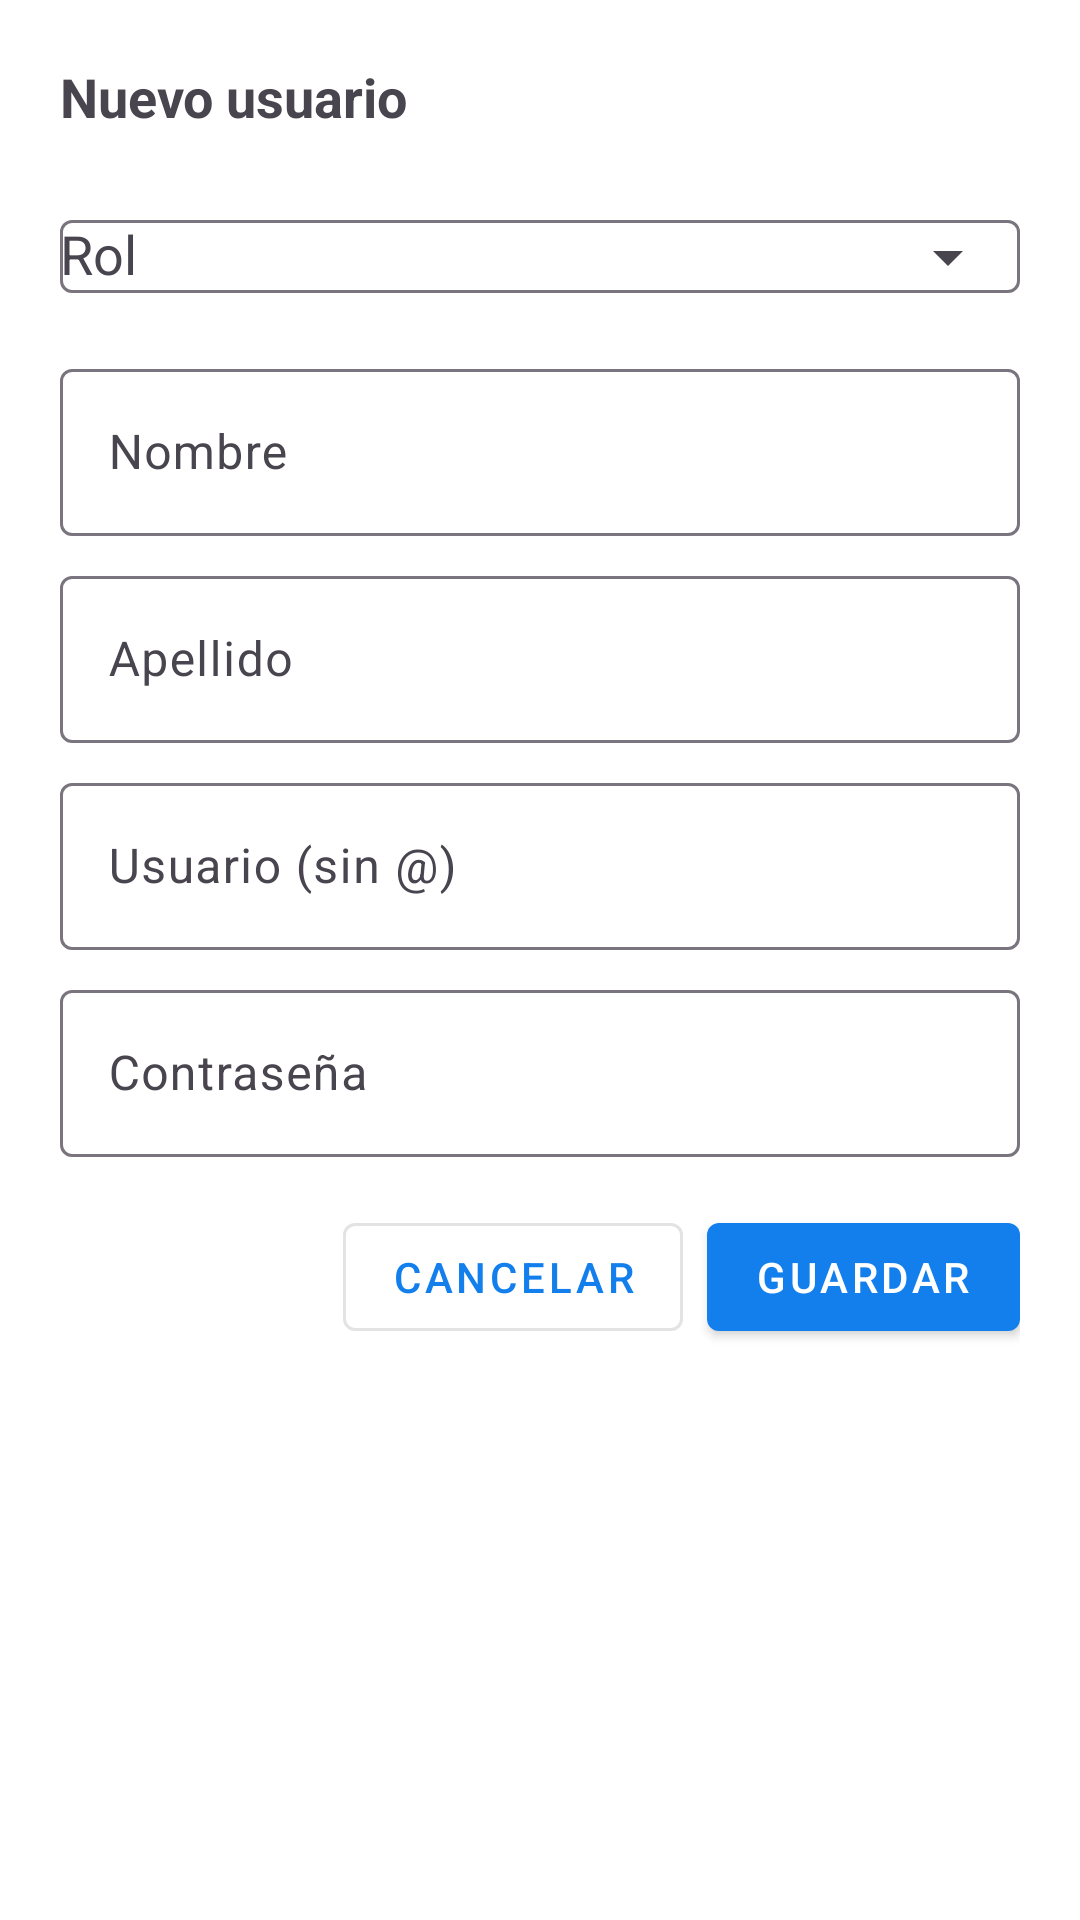

Write the Android layout XML for this screen, with the resource values it uses.
<!-- AndroidManifest.xml: application theme Theme.App_IESMdB -->
<!-- res/layout/dialog_user_form.xml -->
<?xml version="1.0" encoding="utf-8"?>
<LinearLayout xmlns:android="http://schemas.android.com/apk/res/android"
    xmlns:app="http://schemas.android.com/apk/res-auto"
    android:layout_width="match_parent"
    android:layout_height="wrap_content"
    android:orientation="vertical"
    android:padding="20dp"
    android:background="@android:color/white">

    
    <TextView
        android:id="@+id/tvTitleUserForm"
        android:layout_width="wrap_content"
        android:layout_height="wrap_content"
        android:text="Nuevo usuario"
        android:textSize="18sp"
        android:textStyle="bold"
        android:paddingBottom="12dp" />

    
    <com.google.android.material.textfield.TextInputLayout
        android:layout_width="match_parent"
        android:layout_height="wrap_content"
        android:hint="Rol"
        app:endIconMode="dropdown_menu">

        <AutoCompleteTextView
            android:id="@+id/spinnerRole"
            android:layout_width="match_parent"
            android:layout_height="wrap_content"
            android:inputType="none" />
        
    </com.google.android.material.textfield.TextInputLayout>



    
    <com.google.android.material.textfield.TextInputLayout
        android:id="@+id/layoutGrade"
        android:layout_width="match_parent"
        android:layout_height="wrap_content"
        android:hint="Grado"
        android:visibility="gone"
        android:layout_marginTop="8dp"
        app:endIconMode="dropdown_menu">

        <AutoCompleteTextView
            android:id="@+id/spinnerGrade"
            android:layout_width="match_parent"
            android:layout_height="wrap_content"
            android:inputType="none" />
        
    </com.google.android.material.textfield.TextInputLayout>


    
    <com.google.android.material.textfield.TextInputLayout
        android:layout_width="match_parent"
        android:layout_height="wrap_content"
        android:hint="Nombre"
        android:layout_marginTop="8dp">
        <com.google.android.material.textfield.TextInputEditText
            android:id="@+id/etName"
            android:layout_width="match_parent"
            android:layout_height="wrap_content" />
    </com.google.android.material.textfield.TextInputLayout>

    
    <com.google.android.material.textfield.TextInputLayout
        android:layout_width="match_parent"
        android:layout_height="wrap_content"
        android:hint="Apellido"
        android:layout_marginTop="8dp">
        <com.google.android.material.textfield.TextInputEditText
            android:id="@+id/etLastName"
            android:layout_width="match_parent"
            android:layout_height="wrap_content" />
    </com.google.android.material.textfield.TextInputLayout>

    
    <com.google.android.material.textfield.TextInputLayout
        android:layout_width="match_parent"
        android:layout_height="wrap_content"
        android:hint="Usuario (sin @)"
        android:layout_marginTop="8dp">
        <com.google.android.material.textfield.TextInputEditText
            android:id="@+id/etUsername"
            android:layout_width="match_parent"
            android:layout_height="wrap_content"
            android:inputType="textEmailAddress" />
    </com.google.android.material.textfield.TextInputLayout>

    
    <com.google.android.material.textfield.TextInputLayout
        android:id="@+id/layoutPassword"
        android:layout_width="match_parent"
        android:layout_height="wrap_content"
        android:hint="Contraseña"
        android:layout_marginTop="8dp">
        <com.google.android.material.textfield.TextInputEditText
            android:id="@+id/etPassword"
            android:layout_width="match_parent"
            android:layout_height="wrap_content"
            android:inputType="textPassword" />
    </com.google.android.material.textfield.TextInputLayout>

    
    <LinearLayout
        android:layout_width="match_parent"
        android:layout_height="wrap_content"
        android:orientation="horizontal"
        android:gravity="end"
        android:layout_marginTop="16dp">

        <com.google.android.material.button.MaterialButton
            android:id="@+id/btnCancel"
            android:layout_width="wrap_content"
            android:layout_height="wrap_content"
            android:text="Cancelar"
            style="@style/Widget.MaterialComponents.Button.OutlinedButton" />

        <com.google.android.material.button.MaterialButton
            android:id="@+id/btnSave"
            android:layout_width="wrap_content"
            android:layout_height="wrap_content"
            android:text="Guardar"
            android:layout_marginStart="8dp"
            style="@style/Widget.MaterialComponents.Button" />
    </LinearLayout>

</LinearLayout>
<!-- resources referenced by this layout -->
<resources>
  <style name="Theme.App_IESMdB" parent="Base.Theme.App_IESMdB" />
  <style name="Base.Theme.App_IESMdB" parent="Theme.Material3.Light.NoActionBar">
          <item name="colorPrimary">@color/colorPrimary</item>
          <item name="android:statusBarColor">@android:color/transparent</item>
          <item name="android:navigationBarColor">@color/backgroundLight</item>
          <item name="android:windowLightStatusBar">true</item>
      </style>
  <color name="colorPrimary">#137FEC</color>
  <color name="backgroundLight">#F6F7F8</color>
</resources>
